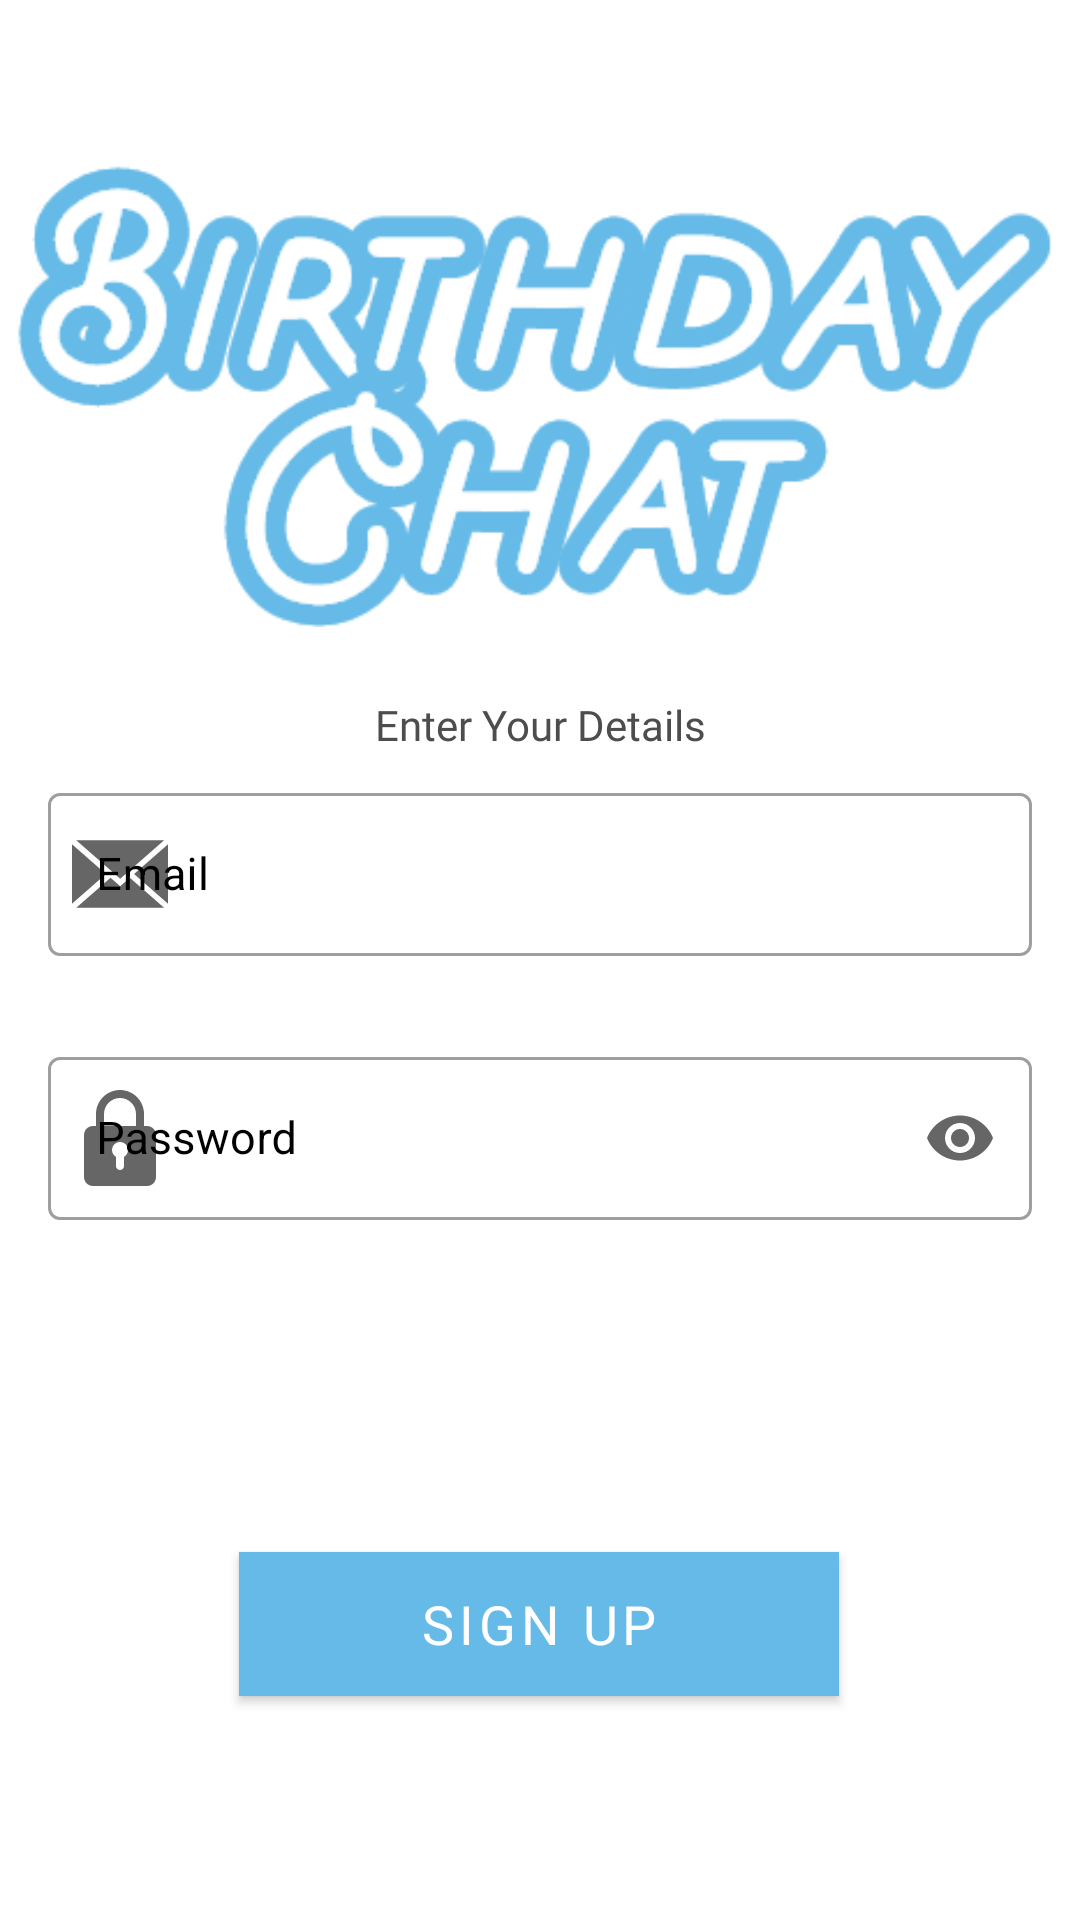

Android layout source for this screen:
<!-- AndroidManifest.xml: application theme AppTheme -->
<!-- res/layout/fragment_add_phone_or_email.xml -->
<?xml version="1.0" encoding="utf-8"?>
<androidx.constraintlayout.widget.ConstraintLayout xmlns:android="http://schemas.android.com/apk/res/android"
    xmlns:app="http://schemas.android.com/apk/res-auto"
    xmlns:tools="http://schemas.android.com/tools"
    android:layout_width="match_parent"
    android:layout_height="match_parent"
    android:background="@color/white"
    tools:context=".fragment.AddPhoneOrEmailFragment">

    
    
    
    
    
    
    
    

    
    
    
    
    
    
    
    
    
    
    

    
    
    
    
    
    
    
    
    
    
    
    

    
    
    
    
    
    
    
    
    
    
    
    
    
    <ImageView
        android:id="@+id/imageView3"
        android:layout_width="wrap_content"
        android:layout_height="wrap_content"
      android:layout_marginTop="32dp"
        android:src="@drawable/birhday"
        app:layout_constraintEnd_toEndOf="parent"
        app:layout_constraintStart_toStartOf="parent"
        app:layout_constraintTop_toTopOf="parent" />
    <TextView
        android:id="@+id/yourname"
        android:layout_width="wrap_content"
        android:layout_height="wrap_content"
        android:layout_margin="@dimen/_20sdp"
        android:fontFamily="@font/cairo_bold"
        android:text="@string/whats_your_name"
        android:textColor="@color/black500"
        android:textSize="@dimen/_16sdp"
        app:layout_constraintEnd_toEndOf="parent"
        app:layout_constraintStart_toStartOf="parent"
        app:layout_constraintTop_toBottomOf="@+id/imageView3" />

    <com.google.android.material.textfield.TextInputLayout
        android:id="@+id/add_email_input"
        style="@style/Widget.MaterialComponents.TextInputLayout.OutlinedBox"
        android:layout_width="0dp"
        android:layout_height="wrap_content"
        android:layout_centerHorizontal="true"
        android:layout_marginLeft="16dp"
        android:layout_marginRight="16dp"
        android:layout_marginTop="8dp"
        android:textColor="@color/black"
        android:textColorHint="@color/black"
        app:errorEnabled="true"
        app:layout_constraintEnd_toEndOf="parent"
        app:layout_constraintStart_toStartOf="parent"
        app:layout_constraintTop_toBottomOf="@+id/yourname"
        app:startIconDrawable="@drawable/ic_email">

        <com.google.android.material.textfield.TextInputEditText
            android:id="@+id/add_email_edt"
            android:layout_width="match_parent"
            android:layout_height="wrap_content"

            android:drawablePadding="6dp"
            android:hint="@string/you_can_register_by_entering_your_email"
            android:inputType="textEmailAddress"
            android:maxLines="1"
            android:padding="@dimen/_10sdp"
            android:textColor="@color/black"
            android:textSize="15sp" />
    </com.google.android.material.textfield.TextInputLayout>

    <com.google.android.material.textfield.TextInputLayout
        android:id="@+id/add_password_input"
        style="@style/Widget.MaterialComponents.TextInputLayout.OutlinedBox"
        android:layout_width="0dp"
        android:layout_height="wrap_content"
        android:layout_centerHorizontal="true"
        android:layout_marginTop="8dp"
        android:textColor="@color/black"
        android:textColorHint="@color/black"
        app:endIconMode="password_toggle"
        app:layout_constraintEnd_toEndOf="@+id/add_email_input"
        app:layout_constraintStart_toStartOf="@+id/add_email_input"
        app:layout_constraintTop_toBottomOf="@id/add_email_input"
        app:startIconDrawable="@drawable/ic_password">

        <com.google.android.material.textfield.TextInputEditText
            android:id="@+id/add_password_edt"
            android:layout_width="match_parent"
            android:layout_height="wrap_content"

            android:drawablePadding="6dp"
            android:hint="@string/your_password"
            android:inputType="textPassword"
            android:maxLines="1"
            android:padding="@dimen/_10sdp"
            android:textColor="@color/black"
            android:textSize="15sp" />
    </com.google.android.material.textfield.TextInputLayout>

    <Button
        android:id="@+id/next_btn"
        android:layout_width="200dp"
        android:layout_height="wrap_content"
        android:layout_centerHorizontal="true"
        android:layout_marginTop="32dp"

        android:background="@drawable/rounded_button_orange"
        android:fontFamily="@font/cairo_bold"
        android:text="@string/sign_in"
        android:textColor="#ffffff"
        android:textSize="18sp"
        app:layout_constraintBottom_toBottomOf="parent"
        app:layout_constraintEnd_toEndOf="parent"
        app:layout_constraintHorizontal_bias="0.497"
        app:layout_constraintStart_toStartOf="parent"
        app:layout_constraintTop_toBottomOf="@id/add_password_input"
        app:layout_constraintVertical_bias="0.512" />
</androidx.constraintlayout.widget.ConstraintLayout>
<!-- resources referenced by this layout -->
<resources>
  <color name="black">#000</color>
  <color name="black500">#4E4D4D</color>
  <color name="red">#FF3A3F</color>
  <color name="white">#fff</color>
  <!-- drawable birhday: png bitmap (drawable, 22537 bytes) -->
  <!-- drawable ic_email (drawable) -->
  <vector xmlns:android="http://schemas.android.com/apk/res/android"
      android:width="32dp"
      android:height="32dp"
      android:viewportWidth="512"
      android:viewportHeight="512">
    <path
        android:fillColor="@color/colorPrimary"
        android:pathData="M0,97.808l0,316.384l180.789,-158.192z"/>
    <path
        android:fillColor="@color/colorPrimary"
        android:pathData="M22.64,76l234.36,205.063l234.362,-205.063z"/>
    <path
        android:fillColor="@color/colorPrimary"
        android:pathData="M308.431,275.933l-51.431,45.004l-51.431,-45.004l-182.931,160.067l468.73,0z"/>
    <path
        android:fillColor="@color/colorPrimary"
        android:pathData="M331.213,256l180.787,158.187l0,-316.377z"/>
  </vector>
  <!-- drawable ic_password (drawable) -->
  <vector xmlns:android="http://schemas.android.com/apk/res/android"
      android:width="32dp"
      android:height="32dp"
      android:viewportWidth="24"
      android:viewportHeight="24">
    <path
        android:fillColor="#FF000000"
        android:pathData="m18.75,9h-0.75v-3c0,-3.309 -2.691,-6 -6,-6s-6,2.691 -6,6v3h-0.75c-1.24,0 -2.25,1.009 -2.25,2.25v10.5c0,1.241 1.01,2.25 2.25,2.25h13.5c1.24,0 2.25,-1.009 2.25,-2.25v-10.5c0,-1.241 -1.01,-2.25 -2.25,-2.25zM8,6c0,-2.206 1.794,-4 4,-4s4,1.794 4,4v3h-8zM13,16.722v2.278c0,0.552 -0.447,1 -1,1s-1,-0.448 -1,-1v-2.278c-0.595,-0.347 -1,-0.985 -1,-1.722 0,-1.103 0.897,-2 2,-2s2,0.897 2,2c0,0.737 -0.405,1.375 -1,1.722z"/>
  </vector>
  <!-- drawable rounded_button_orange (drawable) -->
  <?xml version="1.0" encoding="utf-8"?>
  <shape xmlns:android="http://schemas.android.com/apk/res/android"
      android:padding="10dp"
      android:shape="rectangle">
      <solid android:color="@color/colorAccent" /> 
      <corners
          android:bottomLeftRadius="@dimen/_10sdp"
          android:bottomRightRadius="@dimen/_10sdp"
          android:topLeftRadius="@dimen/_10sdp"
          android:topRightRadius="@dimen/_10sdp" />
  </shape>
  <string name="sign_in">Sign Up</string>
  <string name="whats_your_name">Enter Your Details</string>
  <string name="you_can_register_by_entering_your_email">Email</string>
  <string name="your_password">Password</string>
  <style name="AppTheme" parent="Theme.MaterialComponents.Light.NoActionBar">
          
          <item name="colorPrimary">@color/colorPrimary</item>
          <item name="colorPrimaryDark">@color/colorPrimaryDark</item>
          <item name="colorAccent">@color/colorAccent</item>
          
          
          
          <item name="hintTextColor">@android:color/black</item>
          <item name="android:windowContentTransitions">true</item>
          <item name="android:navigationBarColor">@android:color/white</item>
          <item name="colorControlNormal">@color/colorAccent</item>
  
      </style>
  <color name="colorPrimary">#66BAE7</color>
  <color name="colorAccent">#e699bf</color>
  <color name="colorPrimaryDark">#229bdd</color>
</resources>
